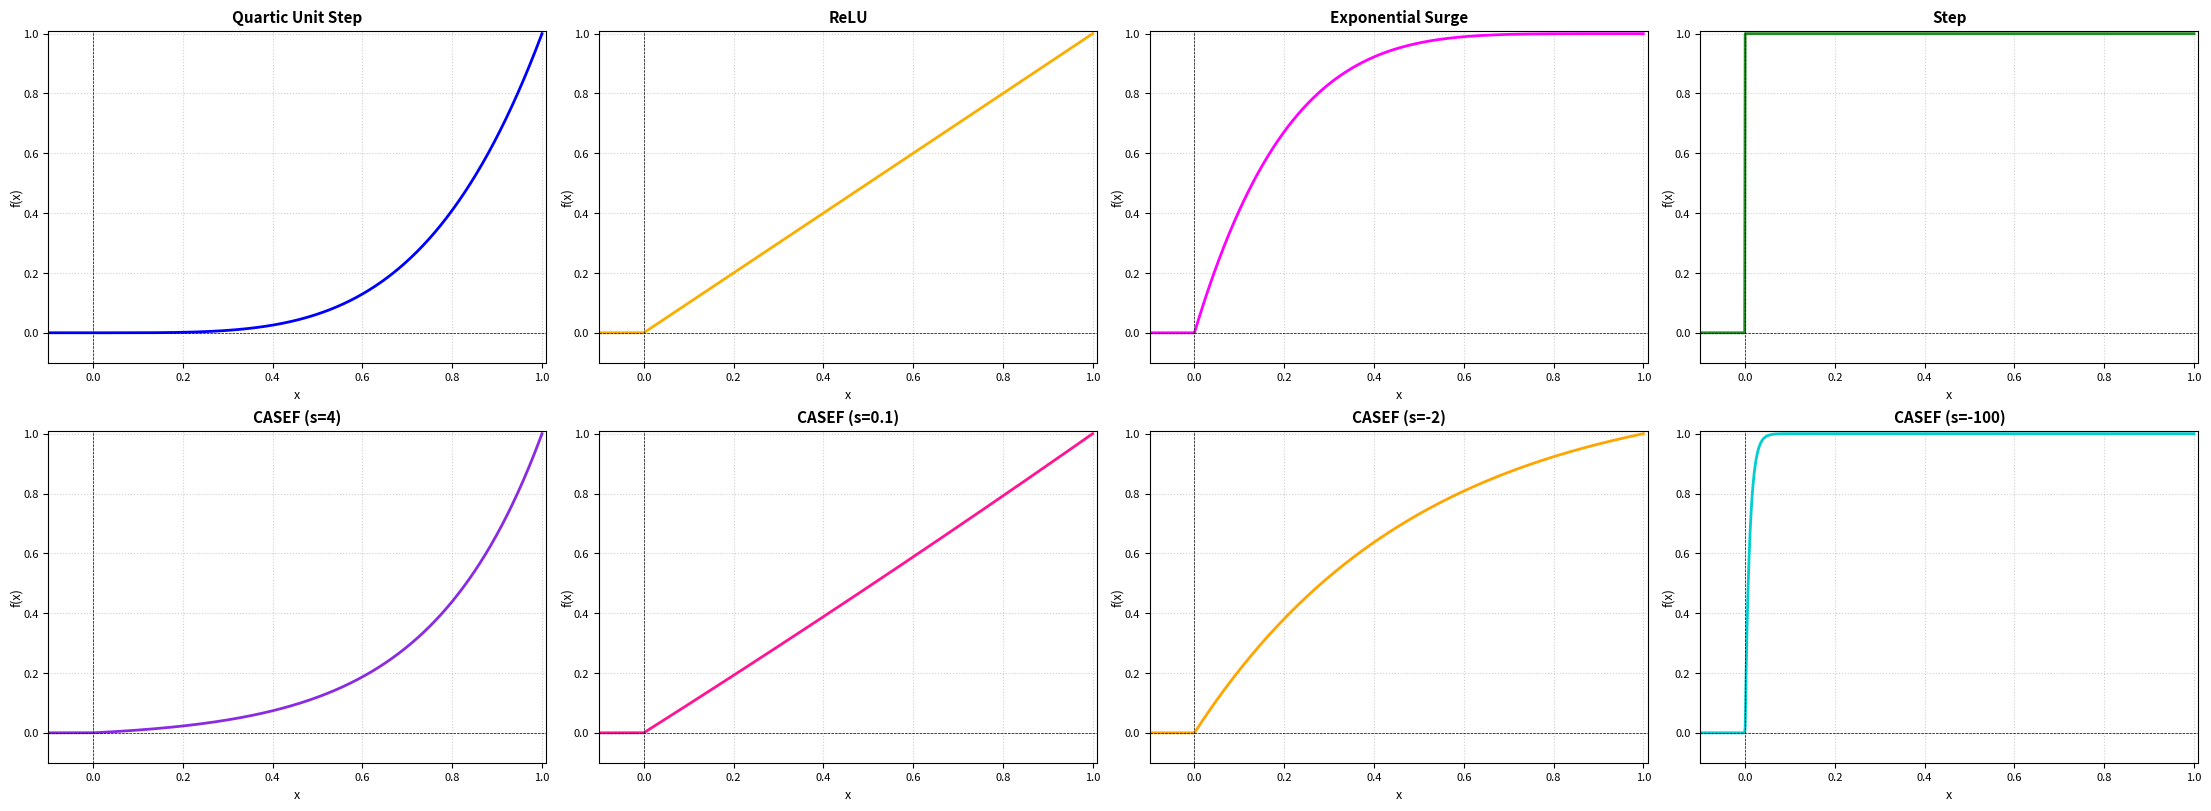

Python code for this plot:
import numpy as np
import matplotlib.pyplot as plt

# --- Activation Functions ------------------------------------------------

def relu(x):
    """Rectified Linear Unit (ReLU) activation function."""
    return np.maximum(0, x)

def step(x):
    """Step activation function (Heaviside step function)."""
    return np.where(x >= 0, 1, 0)

def casef(x, s):
    """
    Clipped Adaptive Saturation Exponential Function (CASEF).
    This function outputs 0 for negative inputs, scales exponentially
    within the [0, 1] range, and saturates at 1 for inputs greater than 1.
    The parameter 's' controls the steepness of the exponential curve,
    allowing for adaptive shaping of the activation.
    """
    x_clip = np.clip(x, 0.0, 1.0)
    return (np.exp(s * x_clip) - 1) / (np.exp(s) - 1)

def exponential_surge(x):
    """Exponential Surge function, rises from 0 to 1 with a specific curve."""
    return np.piecewise(
        x,
        [x < 0, (x >= 0) & (x <= 1), x > 1],
        [0, lambda x: 1 - (1 - x) ** 5, 1]
    )

def quartic_unit_step(x):
    """Quartic Unit Step function, provides a smooth transition from 0 to 1."""
    return np.minimum(x**4, 1)

# --- Parameters for Plotting ------------------------------------------------

# Top row: Four distinct activation functions for comparison.
top_functions = [
    (quartic_unit_step,     "Quartic Unit Step"),
    (relu,                  "ReLU"),
    (exponential_surge,     "Exponential Surge"),
    (step,                  "Step"),
]

# Bottom row: Four variants of the CASEF function with different 's' values
# to demonstrate its adaptability.
s_values = [4, 0.1, -2, -100]
bottom_functions = [
    (lambda x, s=s: casef(x, s), f"CASEF (s={s})")
    for s in s_values
]

# Colors for plotting (total 8, one for each function).
colors = [
    '#0000FF', '#FAAF00', '#FF00FF', '#228B22',
    '#8A2BE2', '#FF1493', '#FFA500', '#00CED1'
]

# --- Plotting -------------------------------------------------------------

# Initialize a 2x4 subplot grid for visualizing the activation functions.
fig, axes = plt.subplots(2, 4, figsize=(22, 8), constrained_layout=True)

for idx, (func, name) in enumerate(top_functions + bottom_functions):
    ax = axes[idx // 4, idx % 4]
    x = np.linspace(-0.1, 1, 1000)
    y = func(x)

    # Plot the function.
    ax.plot(x, y, label=name, color=colors[idx], linewidth=2)
    # Add horizontal and vertical lines at 0 for reference.
    ax.axhline(0, color='k', linestyle='--', linewidth=0.5)
    ax.axvline(0, color='k', linestyle='--', linewidth=0.5)
    # Set axis limits for consistent visualization.
    ax.set_xlim(-0.1, 1.01)
    ax.set_ylim(-0.1, 1.01)

    # Set plot title and labels.
    ax.set_title(name, fontsize=11, fontweight='bold')
    ax.set_xlabel('x', fontsize=9)
    ax.set_ylabel('f(x)', fontsize=9, labelpad=0)
    ax.tick_params(axis='both', which='major', labelsize=8)
    ax.grid(True, linestyle=':', alpha=0.6)

# Save the figure and display it.
plt.savefig('activation_functions_2rows.png', dpi=300, bbox_inches='tight')
plt.show()